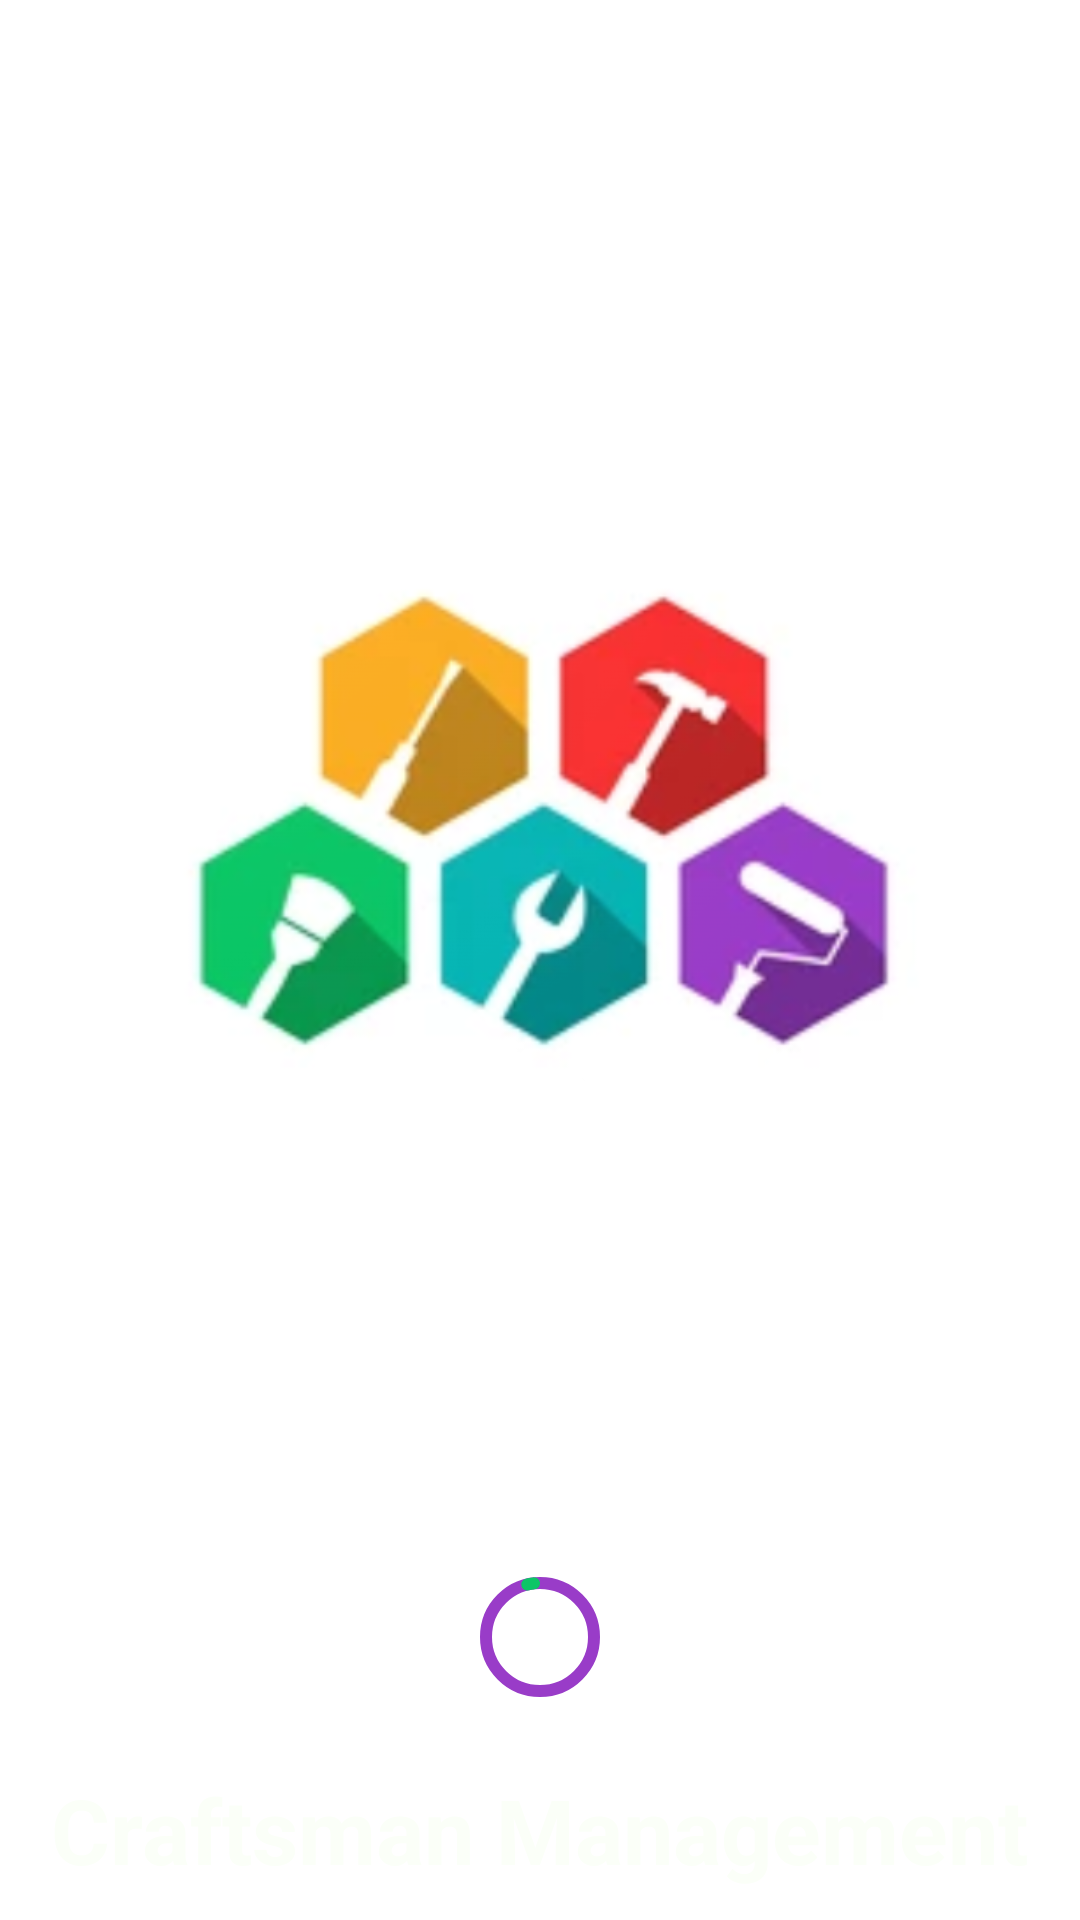

This screen was rendered from an Android layout file. Write that file and the resources it references.
<!-- AndroidManifest.xml: activity theme FullScreenTheme -->
<!-- res/layout/activity_splash.xml -->
<?xml version="1.0" encoding="utf-8"?>
<RelativeLayout xmlns:android="http://schemas.android.com/apk/res/android"
    xmlns:app="http://schemas.android.com/apk/res-auto"
    android:layout_width="match_parent"
    android:layout_height="match_parent"
    android:background="@color/background"
    android:orientation="vertical">

    <androidx.appcompat.widget.LinearLayoutCompat
        android:layout_width="match_parent"
        android:layout_height="wrap_content"
        android:layout_centerInParent="true"
        android:orientation="vertical">

        <ImageView
            android:id="@+id/logo"
            android:layout_width="match_parent"
            android:layout_height="match_parent"
            android:layout_gravity="center_horizontal"
            android:layout_marginStart="30dp"
            android:layout_marginEnd="30dp"
            android:src="@drawable/ic_logo" />

        <com.google.android.material.progressindicator.CircularProgressIndicator
            android:id="@+id/progress"
            android:layout_width="wrap_content"
            android:layout_height="wrap_content"
            android:layout_below="@+id/logo"
            android:layout_gravity="center_horizontal"
            android:layout_marginBottom="20dp"
            android:indeterminate="true"
            app:indicatorColor="@color/colorSecondary"
            app:trackColor="@color/colorPrimary"
            app:trackCornerRadius="10dp" />

        <TextView
            android:layout_width="wrap_content"
            android:layout_height="wrap_content"
            android:layout_below="@+id/progress"
            android:layout_gravity="center_horizontal"
            android:text="@string/app_name"
            android:textColor="@color/colorOnSecondary"
            android:textSize="30sp"
            android:textStyle="bold" />
    </androidx.appcompat.widget.LinearLayoutCompat>
</RelativeLayout>
<!-- resources referenced by this layout -->
<resources>
  <color name="background">#FFFFFF</color>
  <color name="colorOnSecondary">#FBFFF8</color>
  <color name="colorPrimary">#993CC8</color>
  <color name="colorSecondary">#0CC667</color>
  <!-- drawable ic_logo: png bitmap (drawable, 130253 bytes) -->
  <string name="app_name" translatable="false">Craftsman Management</string>
  <style name="FullScreenTheme" parent="AppTheme">
          <item name="colorPrimary">@color/colorPrimary</item>
          <item name="colorPrimaryDark">@color/colorSecondaryVariant</item>
          <item name="colorAccent">@color/colorSecondary</item>
          <item name="windowNoTitle">true</item>
          <item name="windowActionBar">false</item>
          <item name="android:windowFullscreen">true</item>
          <item name="android:windowContentOverlay">@null</item>
  
          <item name="materialCalendarStyle">@style/Widget.MaterialComponents.MaterialCalendar</item>
          <item name="materialCalendarFullscreenTheme">@style/ThemeOverlay.MaterialComponents.MaterialCalendar.Fullscreen</item>
          <item name="materialCalendarTheme">@style/ThemeOverlay.MaterialComponents.MaterialCalendar</item>
      </style>
  <style name="AppTheme" parent="Theme.MaterialComponents.DayNight.DarkActionBar">
          
          <item name="colorPrimary">@color/colorPrimary</item>
          <item name="colorPrimaryVariant">@color/colorPrimaryVariant</item>
          <item name="colorOnPrimary">@color/colorOnPrimary</item>
          
          <item name="colorSecondary">@color/colorSecondary</item>
          <item name="colorSecondaryVariant">@color/colorSecondaryVariant</item>
          <item name="colorOnSecondary">@color/colorOnSecondary</item>
          
          <item name="android:statusBarColor">?attr/colorPrimaryVariant</item>
          
          
          <item name="materialCalendarStyle">@style/Widget.MaterialComponents.MaterialCalendar</item>
          <item name="materialCalendarFullscreenTheme">@style/ThemeOverlay.MaterialComponents.MaterialCalendar.Fullscreen</item>
          <item name="materialCalendarTheme">@style/ThemeOverlay.MaterialComponents.MaterialCalendar</item>
      </style>
  <color name="colorSecondaryVariant">#09974C</color>
  <color name="colorPrimaryVariant">#742C99</color>
  <color name="colorOnPrimary">#FBFFF8</color>
</resources>
